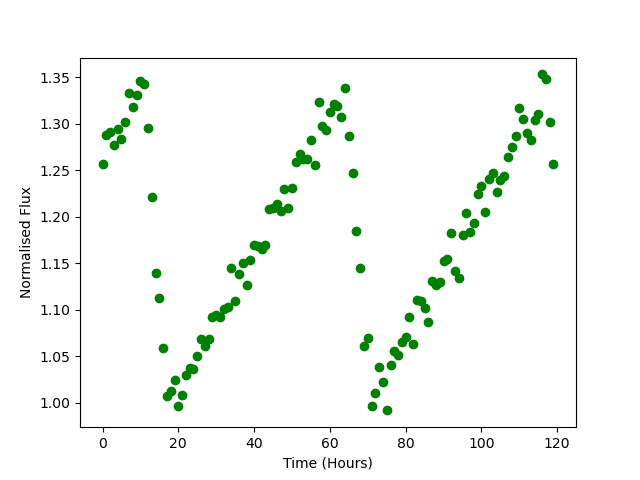

Values plotted in this chart, from the file beside it:
Time, Flux
0.0, 1.257
1.0, 1.288
2.0, 1.291
3.0, 1.277
4.0, 1.294
5.0, 1.284
6.0, 1.302
7.0, 1.333
8.0, 1.318
9.0, 1.331
10.0, 1.346
11.0, 1.343
12.0, 1.295
13.0, 1.221
14.0, 1.14
15.0, 1.113
16.0, 1.058
17.0, 1.007
18.0, 1.013
19.0, 1.025
20.0, 0.9965
21.0, 1.009
22.0, 1.03
23.0, 1.037
24.0, 1.036
25.0, 1.051
26.0, 1.069
27.0, 1.061
28.0, 1.069
29.0, 1.093
30.0, 1.094
31.0, 1.092
32.0, 1.101
33.0, 1.103
34.0, 1.145
35.0, 1.11
36.0, 1.138
37.0, 1.151
38.0, 1.127
39.0, 1.154
40.0, 1.169
41.0, 1.169
42.0, 1.165
43.0, 1.17
44.0, 1.208
45.0, 1.21
46.0, 1.213
47.0, 1.206
48.0, 1.23
49.0, 1.209
50.0, 1.231
51.0, 1.259
52.0, 1.268
53.0, 1.262
54.0, 1.262
55.0, 1.283
56.0, 1.256
57.0, 1.323
58.0, 1.297
59.0, 1.293
... 60 more rows
